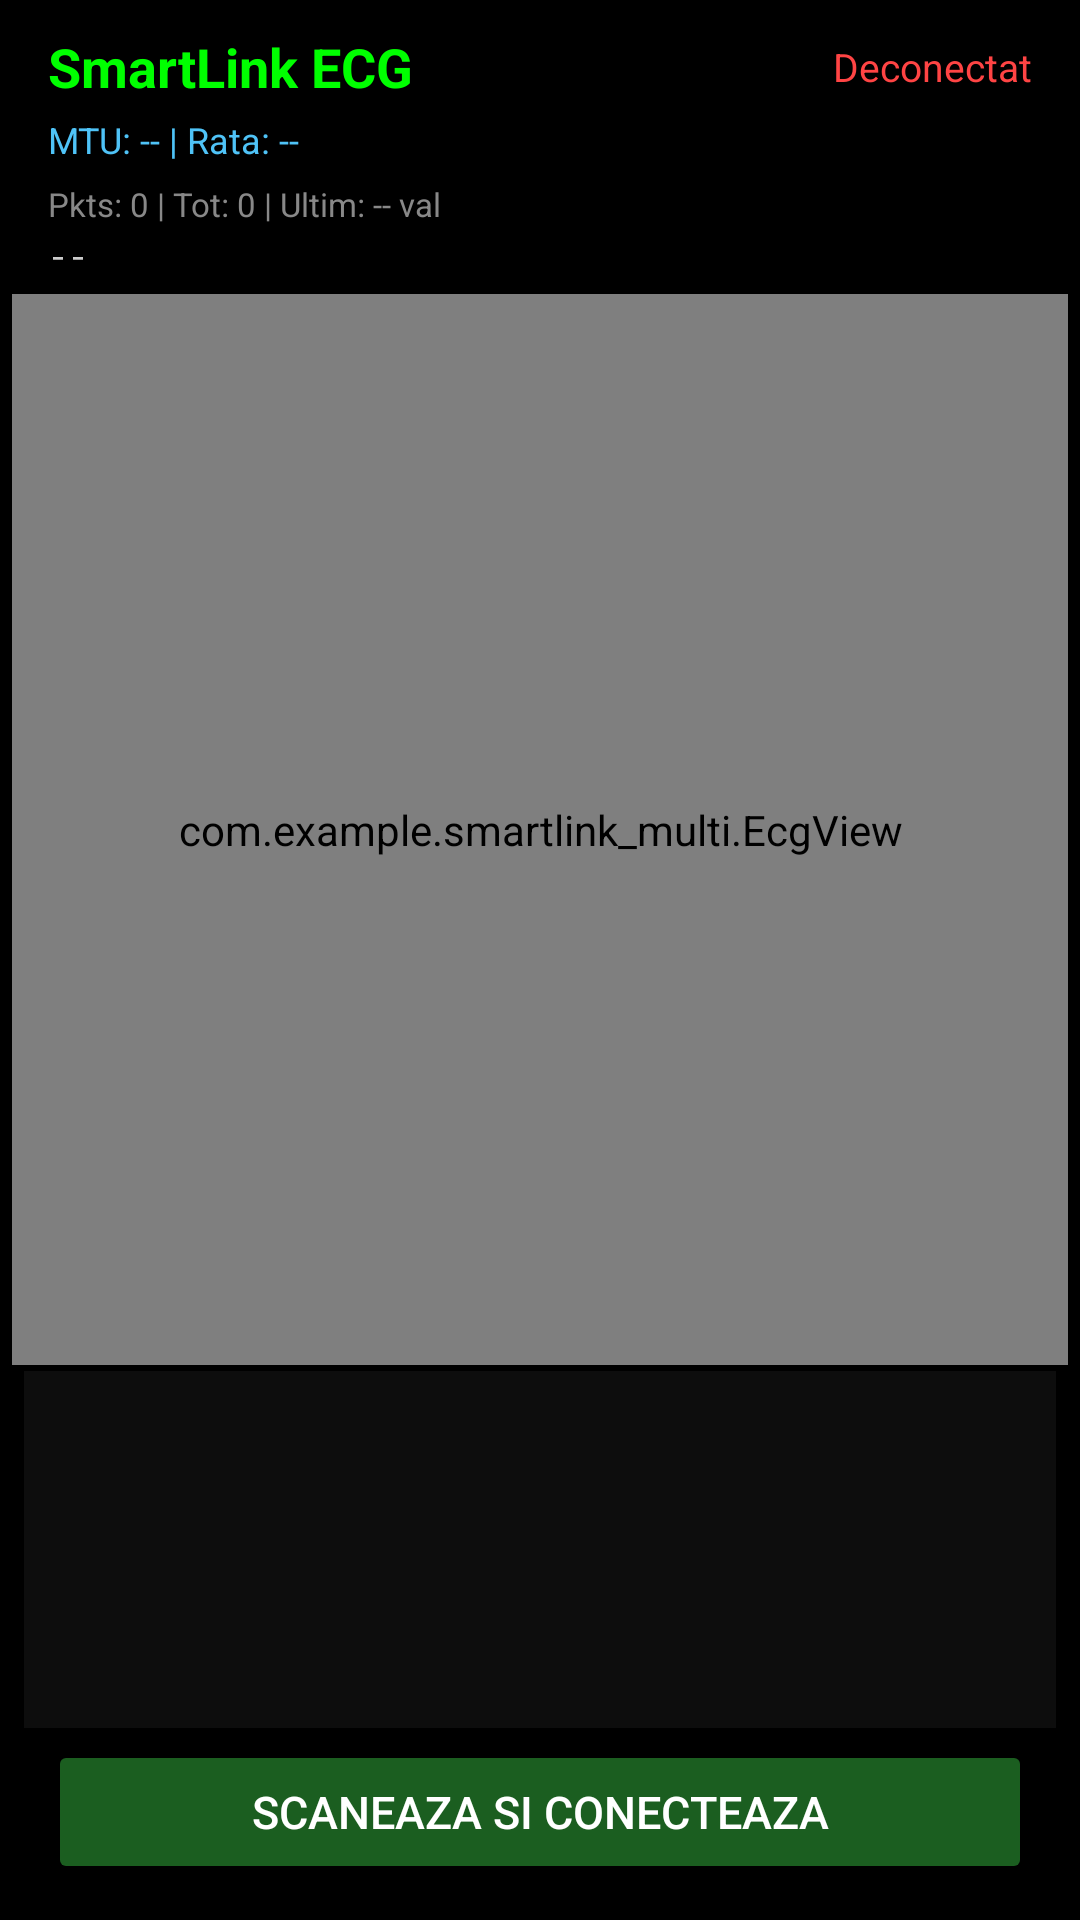

This screen was rendered from an Android layout file. Write that file and the resources it references.
<!-- AndroidManifest.xml: application theme Theme.SmartLinkMulti -->
<!-- res/layout/fragment_ecg.xml -->
<?xml version="1.0" encoding="utf-8"?>
<LinearLayout
    xmlns:android="http://schemas.android.com/apk/res/android"
    android:layout_width="match_parent"
    android:layout_height="match_parent"
    android:orientation="vertical"
    android:background="#000000">

    
    <LinearLayout
        android:layout_width="match_parent"
        android:layout_height="wrap_content"
        android:orientation="horizontal"
        android:paddingHorizontal="16dp"
        android:paddingTop="10dp"
        android:paddingBottom="4dp"
        android:gravity="center_vertical">

        <TextView
            android:layout_width="0dp"
            android:layout_height="wrap_content"
            android:layout_weight="1"
            android:text="SmartLink ECG"
            android:textColor="#00FF00"
            android:textSize="18sp"
            android:textStyle="bold" />

        <TextView
            android:id="@+id/tvEcgStatus"
            android:layout_width="wrap_content"
            android:layout_height="wrap_content"
            android:text="Deconectat"
            android:textColor="#FF4444"
            android:textSize="13sp" />
    </LinearLayout>

    
    <LinearLayout
        android:layout_width="match_parent"
        android:layout_height="wrap_content"
        android:orientation="horizontal"
        android:paddingHorizontal="16dp"
        android:paddingBottom="6dp">

        <TextView
            android:id="@+id/tvEcgMtu"
            android:layout_width="0dp"
            android:layout_height="wrap_content"
            android:layout_weight="1"
            android:text="MTU: -- | Rata: --"
            android:textColor="#4FC3F7"
            android:textSize="12sp" />

        <TextView
            android:id="@+id/tvEcgLeadOff"
            android:layout_width="wrap_content"
            android:layout_height="wrap_content"
            android:text=""
            android:textColor="#00FF00"
            android:textSize="12sp" />
    </LinearLayout>

    
    <TextView
        android:id="@+id/tvEcgPackets"
        android:layout_width="match_parent"
        android:layout_height="wrap_content"
        android:paddingHorizontal="16dp"
        android:paddingBottom="2dp"
        android:text="Pkts: 0 | Tot: 0 | Ultim: -- val"
        android:textColor="#888888"
        android:textSize="11sp" />

    
    <TextView
        android:id="@+id/tvEcgLastPacket"
        android:layout_width="match_parent"
        android:layout_height="wrap_content"
        android:paddingHorizontal="16dp"
        android:paddingBottom="6dp"
        android:text="--"
        android:textColor="#CCCCCC"
        android:textSize="11sp"
        android:singleLine="true"
        android:ellipsize="end"
        android:fontFamily="monospace" />

    
    <com.example.smartlink_multi.EcgView
        android:id="@+id/ecgView"
        android:layout_width="match_parent"
        android:layout_height="0dp"
        android:layout_weight="3"
        android:layout_marginHorizontal="4dp"
        android:layout_marginBottom="2dp"
        android:background="#000000" />

    
    <ScrollView
        android:id="@+id/ecgScrollView"
        android:layout_width="match_parent"
        android:layout_height="0dp"
        android:layout_weight="1"
        android:layout_marginHorizontal="8dp"
        android:layout_marginBottom="4dp"
        android:background="#0D0D0D">

        <TextView
            android:id="@+id/tvEcgLog"
            android:layout_width="match_parent"
            android:layout_height="wrap_content"
            android:padding="8dp"
            android:text=""
            android:textColor="#00CC00"
            android:textSize="10sp"
            android:fontFamily="monospace" />
    </ScrollView>

    
    <Button
        android:id="@+id/btnEcgConnect"
        android:layout_width="match_parent"
        android:layout_height="wrap_content"
        android:layout_marginHorizontal="16dp"
        android:layout_marginBottom="12dp"
        android:text="Scaneaza si Conecteaza"
        android:backgroundTint="#1B5E20"
        android:textColor="#FFFFFF"
        android:textSize="15sp" />

</LinearLayout>
<!-- resources referenced by this layout -->
<resources>
  <style name="Theme.SmartLinkMulti" parent="Theme.AppCompat.NoActionBar">
          <item name="colorPrimary">#00FF00</item>
          <item name="colorPrimaryVariant">#1B5E20</item>
          <item name="colorOnPrimary">#000000</item>
          <item name="colorSurface">#111111</item>
          <item name="colorOnSurface">#FFFFFF</item>
          <item name="android:windowBackground">#000000</item>
          <item name="android:statusBarColor">#000000</item>
          <item name="android:navigationBarColor">#111111</item>
      </style>
</resources>
